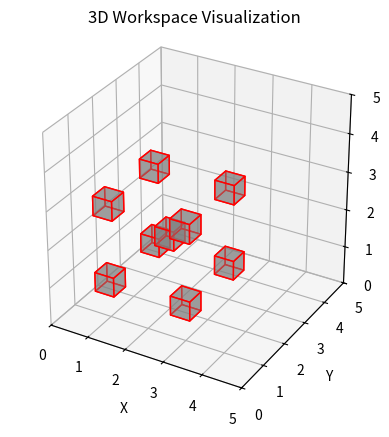

Source code (Python):
import matplotlib.pyplot as plt
import numpy as np
from mpl_toolkits.mplot3d.art3d import Poly3DCollection


def draw_cube(ax, position, size):
    # Create a list of vertices for the cube
    r = [-size / 2, size / 2]
    vertices = np.array([[x, y, z] for x in r for y in r for z in r])
    vertices += np.array(position)

    # Create a list of sides' polygons
    sides = [
        [vertices[0], vertices[1], vertices[3], vertices[2]],
        [vertices[4], vertices[5], vertices[7], vertices[6]],
        [vertices[0], vertices[1], vertices[5], vertices[4]],
        [vertices[2], vertices[3], vertices[7], vertices[6]],
        [vertices[0], vertices[2], vertices[6], vertices[4]],
        [vertices[1], vertices[3], vertices[7], vertices[5]]
    ]

    # Create a 3D polygon collection for the sides
    ax.add_collection3d(Poly3DCollection(sides, facecolors='gray', linewidths=1, edgecolors='r', alpha=0.5))

if __name__ == '__main__':

    # Initialize the 3D plot
    fig = plt.figure()
    ax = fig.add_subplot(111, projection='3d')

    # Define the cube positions and size
    cube_positions = [
        [1, 1, 1], [3, 1, 1], [1, 3, 1], [3, 3, 1], [2, 2, 2],
        [1, 1, 3], [3, 1, 3], [1, 3, 3], [3, 3, 3]
    ]
    cube_size = 0.5

    # Draw the cubes
    for pos in cube_positions:
        draw_cube(ax, pos, cube_size)

    # Set the labels and title
    ax.set_xlabel('X')
    ax.set_ylabel('Y')
    ax.set_zlabel('Z')
    ax.set_title('3D Workspace Visualization')
    ax.set_xlim3d(0, 5)
    ax.set_ylim3d(0, 5)
    ax.set_zlim3d(0, 5)

    # Set the aspect ratio
    ax.set_box_aspect([1, 1, 1])

    # Show the plot
    plt.show()
